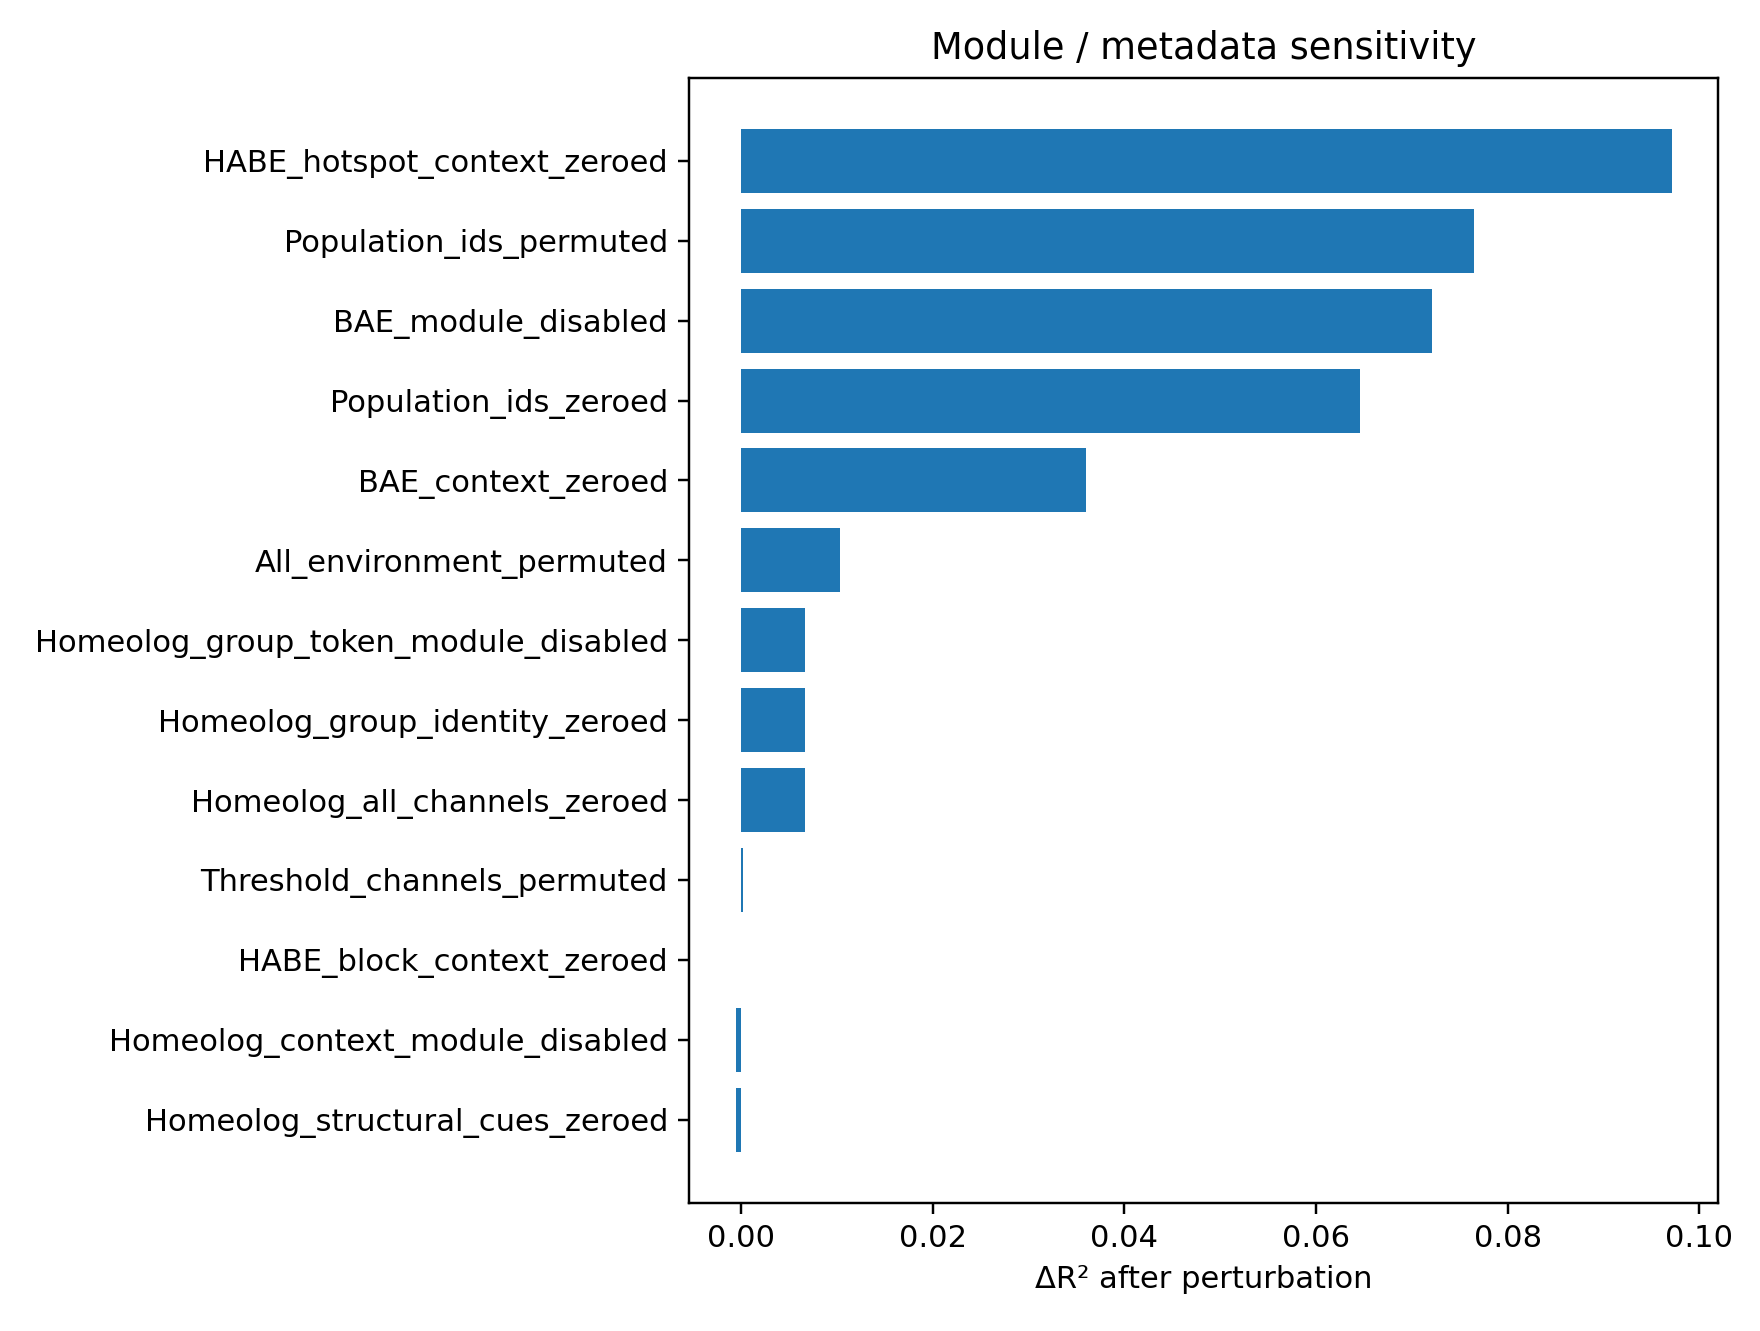

The data file committed next to this chart (first rows):
component, n, r2, rmse, mae, ccc, loss, label, delta_r2, delta_rmse, delta_mae, delta_ccc
HABE_hotspot_context_zeroed, 19, 0.1646, 1.757, 1.483, 0.2077, 1.562, component:HABE_hotspot_context_zeroed, 0.09713, 0.1053, 0.07967, 0.1135
Population_ids_permuted, 19, 0.1853, 1.735, 1.47, 0.2395, 1.506, component:Population_ids_permuted, 0.07648, 0.08344, 0.06662, 0.08172
BAE_module_disabled, 19, 0.1896, 1.73, 1.463, 0.2302, 1.523, component:BAE_module_disabled, 0.07214, 0.07881, 0.06005, 0.09101
Population_ids_zeroed, 19, 0.1972, 1.722, 1.458, 0.2518, 1.53, component:Population_ids_zeroed, 0.06455, 0.07069, 0.05487, 0.06945
BAE_context_zeroed, 19, 0.2258, 1.691, 1.433, 0.2639, 1.439, component:BAE_context_zeroed, 0.03599, 0.03978, 0.03033, 0.05733
All_environment_permuted, 19, 0.2515, 1.663, 1.416, 0.3131, 1.462, component:All_environment_permuted, 0.01028, 0.01146, 0.01307, 0.008092
Homeolog_group_token_module_disabled, 19, 0.2551, 1.659, 1.401, 0.302, 1.431, component:Homeolog_group_token_module_di…, 0.00669, 0.007466, -0.001747, 0.01923
Homeolog_group_identity_zeroed, 19, 0.2551, 1.659, 1.4, 0.3017, 1.426, component:Homeolog_group_identity_zeroed, 0.006653, 0.007425, -0.003197, 0.01954
Homeolog_all_channels_zeroed, 19, 0.2551, 1.659, 1.4, 0.3017, 1.426, component:Homeolog_all_channels_zeroed, 0.006653, 0.007425, -0.003197, 0.01954
Threshold_channels_permuted, 19, 0.2615, 1.652, 1.403, 0.3211, 1.461, component:Threshold_channels_permuted, 0.0002125, 0.0002377, 0.0002473, 0.0001386
HABE_block_context_zeroed, 19, 0.2617, 1.651, 1.403, 0.3212, 1.46, component:HABE_block_context_zeroed, 0.0, 0.0, 0.0, 0.0
Homeolog_context_module_disabled, 19, 0.2623, 1.651, 1.402, 0.3213, 1.458, component:Homeolog_context_module_disabl…, -0.0005368, -0.0006005, -0.0009792, -0.0001087
Homeolog_structural_cues_zeroed, 19, 0.2623, 1.651, 1.402, 0.3213, 1.458, component:Homeolog_structural_cues_zeroe…, -0.0005368, -0.0006005, -0.0009792, -0.0001087
